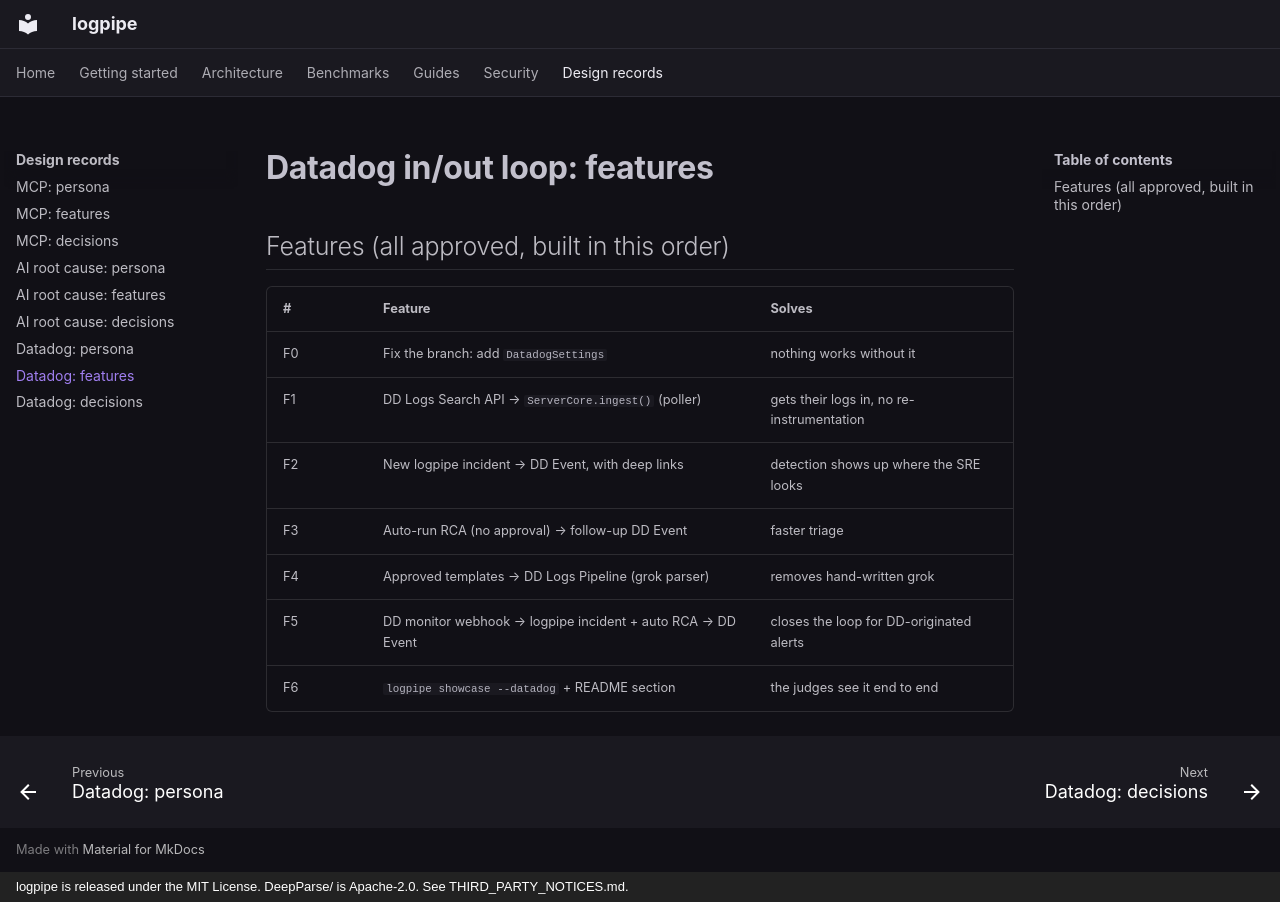

repository: Niang931/Log_parser · page: plan/datadog/features/index.html · generator: mkdocs · copyright: logpipe is released under the MIT License. DeepParse/ is Apache-2.0. See THIRD_PARTY_NOTICES.md.

# Datadog in/out loop: features

## Features (all approved, built in this order)
| # | Feature | Solves |
|---|---|---|
| F0 | Fix the branch: add `DatadogSettings` | nothing works without it |
| F1 | DD Logs Search API → `ServerCore.ingest()` (poller) | gets their logs in, no re-instrumentation |
| F2 | New logpipe incident → DD Event, with deep links | detection shows up where the SRE looks |
| F3 | Auto-run RCA (no approval) → follow-up DD Event | faster triage |
| F4 | Approved templates → DD Logs Pipeline (grok parser) | removes hand-written grok |
| F5 | DD monitor webhook → logpipe incident + auto RCA → DD Event | closes the loop for DD-originated alerts |
| F6 | `logpipe showcase --datadog` + README section | the judges see it end to end |
